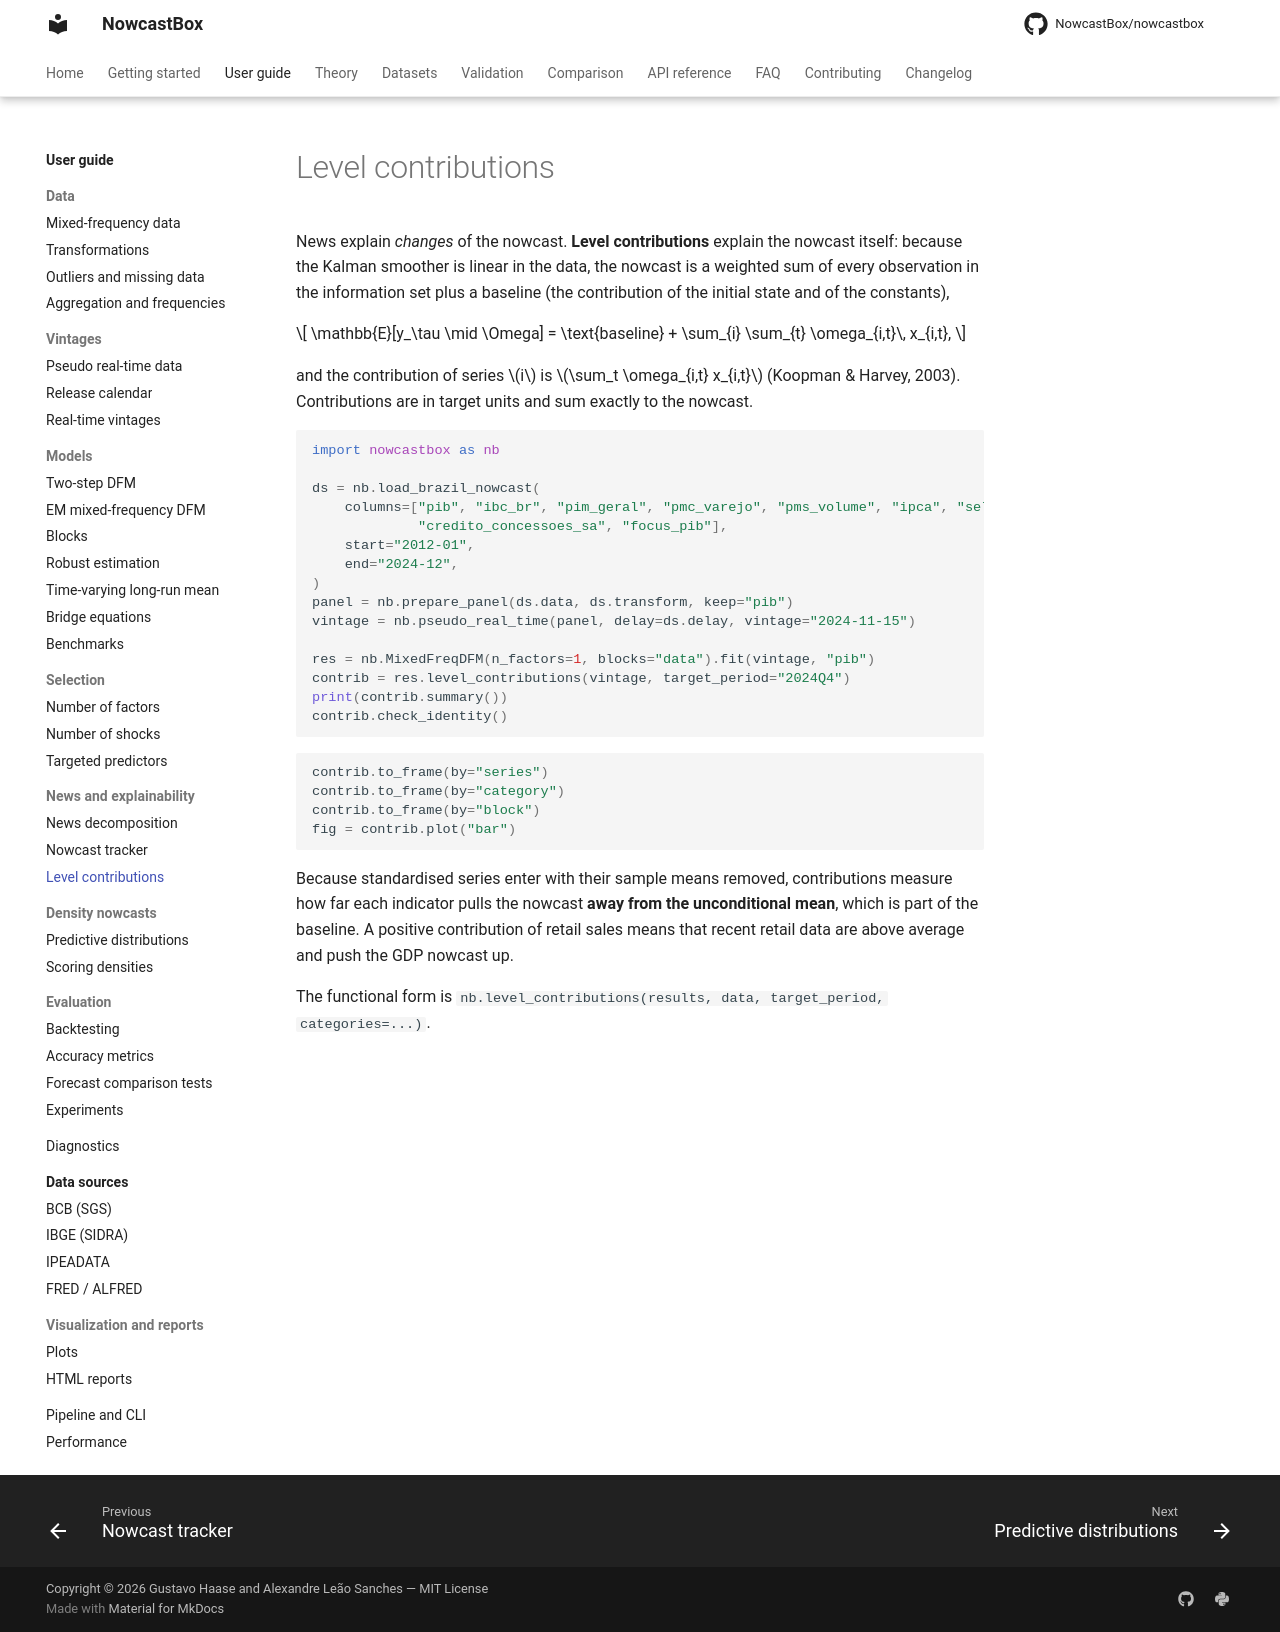

repository: NowcastBox/nowcastbox · page: user-guide/news/level-contributions/index.html · generator: mkdocs

# Level contributions

News explain *changes* of the nowcast. **Level contributions** explain the nowcast
itself: because the Kalman smoother is linear in the data, the nowcast is a weighted sum
of every observation in the information set plus a baseline (the contribution of the
initial state and of the constants),

$$
\mathbb{E}[y_\tau \mid \Omega] = \text{baseline} + \sum_{i} \sum_{t} \omega_{i,t}\, x_{i,t},
$$

and the contribution of series $i$ is $\sum_t \omega_{i,t} x_{i,t}$ (Koopman & Harvey,
2003). Contributions are in target units and sum exactly to the nowcast.

```python
import nowcastbox as nb

ds = nb.load_brazil_nowcast(
    columns=["pib", "ibc_br", "pim_geral", "pmc_varejo", "pms_volume", "ipca", "selic",
             "credito_concessoes_sa", "focus_pib"],
    start="2012-01",
    end="2024-12",
)
panel = nb.prepare_panel(ds.data, ds.transform, keep="pib")
vintage = nb.pseudo_real_time(panel, delay=ds.delay, vintage="2024-11-15")

res = nb.MixedFreqDFM(n_factors=1, blocks="data").fit(vintage, "pib")
contrib = res.level_contributions(vintage, target_period="2024Q4")
print(contrib.summary())
contrib.check_identity()
```

```python
contrib.to_frame(by="series")
contrib.to_frame(by="category")
contrib.to_frame(by="block")
fig = contrib.plot("bar")
```

Because standardised series enter with their sample means removed, contributions measure
how far each indicator pulls the nowcast **away from the unconditional mean**, which is
part of the baseline. A positive contribution of retail sales means that recent retail
data are above average and push the GDP nowcast up.

The functional form is `nb.level_contributions(results, data, target_period, categories=...)`.
